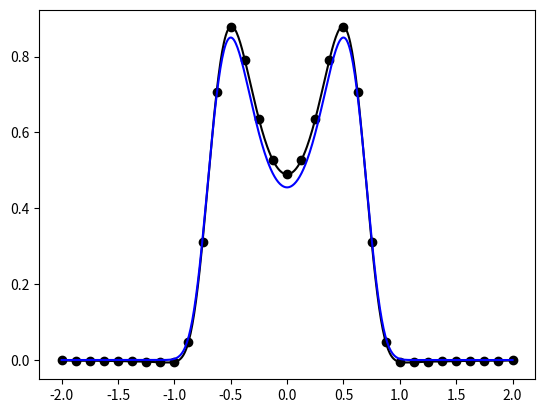

Reproduce this figure in Python.
# -*- coding: utf-8 -*-
"""
Fokker Planck Attempt - WORKS, but with wrong size of matrix A (or H)
(Solving Differential Equations using Radial Basis functions)
Function to model:      r = -40x^3 + 10x | u = .455 e^[-10x^4+5x^2]
Differential equation:  (ru)' = u'' | Integral of u from -oo to oo is 1
[redacted]
"""
# Imports----------------------------------------------------------------------
import numpy as np
from math import exp
import matplotlib.pyplot as plt
# Functions--------------------------------------------------------------------
# Function for evaluation of error:  f(x) -> 
def f(x):
   return .455 * np.exp(-10*x*x*x*x + 5*x*x)
 # Function Derivative for "test Data" f'(x) -> 
def f_prime(x):
    return .455 * np.exp(-10*x*x*x*x + 5*x*x) * (-40*x*x*x + 10*x)
 # Function Second Derivative for "test Data" f''(x) -> 1
def f_double_prime(x):
    return .455 * np.exp(-10*x*x*x*x + 5*x*x) * (-120*x*x + 10 + (-40*x*x*x + 10*x)*(-40*x*x*x + 10*x))

# GAMMA function (r)
def gamma(x):
    return -40*x*x*x + 10*x
def gamma_prime(x):
    return -120*x*x + 10
    
 # Basis Evaluation
def basis(b,x,c):                     # RADIAL Basis i evaluated at x
    b_2 = b*b
    x_c = x-c
    x_c_2 = x_c*x_c
    return ( exp(-b_2 * x_c_2 ) )    
 # Differential of basis; Recall, A Differential of a SUM is a SUM of Differentials
def basis_prime(b,x,c):
    b_2 = b*b
    x_c = x-c
    x_c_2 = x_c*x_c
    return( -2 * b_2 * x_c * exp( -b_2 * x_c_2 ) )
 # Second differential of basis; Recall, A Differential of a SUM is a SUM of Differentials
def basis_double_prime(b,x,c):
    b_2 = b*b
    x_c = x-c
    x_c_2 = x_c*x_c
    return( 2*b_2*exp( -b_2 * x_c_2 ) * (2*b_2*x_c_2 - 1) )
# Matrixes for the problem
def Build_A(b,c_v):               # Matrix H (Ax=b, Hc=g)
    A = np.zeros((np.size(c_v)+1,np.size(c_v)+1))       # Why is there a 1 here?  (Integral Boundary Condition)
    for j in range(np.size(c_v)):     # J is columns of A
        for i in range(np.size(c_v)):    # I is rows of A
            A[i,j]=Aij(b,c_v[i],c_v[j])
    for i in range(np.size(c_v)):
        A[i,np.size(c_v)]=1.         # for Lagrange Multiplier
    return A
def Build_b(l):
    b = np.zeros(np.size(xc)+1)
    return b
def Aij(b,x,c):
    return basis_double_prime(beta,x,c)-basis_prime(beta,x,c)*gamma(x)-basis(beta,x,c)*gamma_prime(x)
def u_hat(b,x,c_v):
    y = np.zeros(np.size(x))
    for i in range(np.size(x)):
        for j in range(np.size(c_v)):
            y[i] = y[i]+coeff[j]*basis(b,x[i],c_v[j])
    return y
    
 # Plot Final Function Approximation
def plot_f(b,x,c_v):
    plt.plot(x,u_hat(b,x,c_v),'k')
    plt.plot(c_v,u_hat(b,c_v,c_v),'ko')
    
# Plot Particular Basis Function
def plot_rbf(i,b,x,c_v,c_k):
    y = np.zeros(np.size(x))
    for i in range(np.size(x)):
        y[i] = c_k[i]*basis(b,x[i],c_v[i])
    plt.plot(xd,y,'r')
#------------------------------------------------------------------------------
# Main-------------------------------------------------------------------------
#Global variables--------------------------------------------------------------
  # Input parameters for RBF Level Ia
    # Basis center Locations / Number of Bases
xbound0 = -2
xbound1 = 2
xc=np.linspace(xbound0,xbound1,33)
    # Width parameter (How Fat your basis functions are)
beta = 3
    # "Evaluation points" (for function plotting)
xd = np.linspace(xbound0,xbound1,501)
  # Missing Parameter for RBF Level Ia
#coeff = np.ones(np.size(xc)) 
plt.clf()   #clear plots
H = Build_A(beta,xc)
g = Build_b(np.size(xc))                       # Same here with the "2"
# Boundary equations
for j in range(np.size(xc)):                #  Boundary Condition 0, integral, i.e. all ck must add up to that
    H[np.size(xc),j]=np.sqrt(np.pi)/beta
g[np.size(xc)]=1

# Solve
a = np.linalg.lstsq(H,g)
coeff=a[0]      # Copy to coefficients

ans = f(xd)
#for i in range(np.size(xc)):
#    plot_rbf(i)    
plot_f(beta,xd,xc)
plt.plot(xd,ans,'b')
#print coeff[np.size(xc)]
#print sum(A[201]*coeff)
